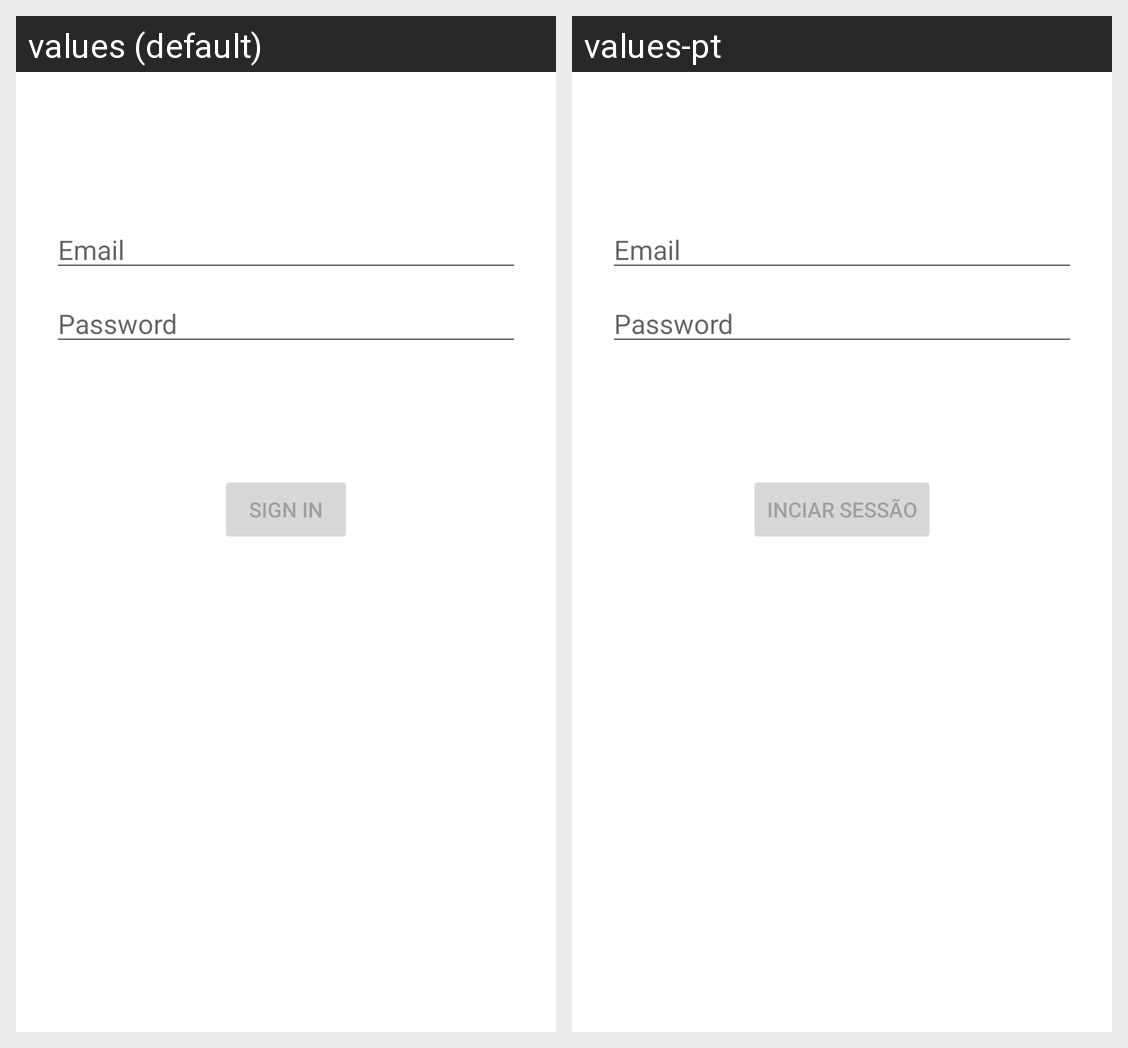

Translations of the strings shown on this Android screen, per locale in the grid:
Android screen res/layout/activity_login.xml rendered under 2 locales, left to right: values (default), values-pt. Device: Nexus 5 (rendered at 1080×1920; each locale shown at half size, 540×960, under a caption strip naming it); theme Theme.NeedsBoxMobile.
Strings drawn on this screen, with the default value and each locale's value (text and hints the layout hard-codes, and strings that could not be matched under every locale, appear in the picture but are not listed):

prompt_email
  values: Email
  values-pt: Email  [not translated; the default value is used]

prompt_password
  values: Password
  values-pt: Password  [not translated; the default value is used]

action_sign_in_short
  values: Sign in
  values-pt: Inciar sessão

action_sign_in
  values: Sign in
  values-pt: Inciar sessão
